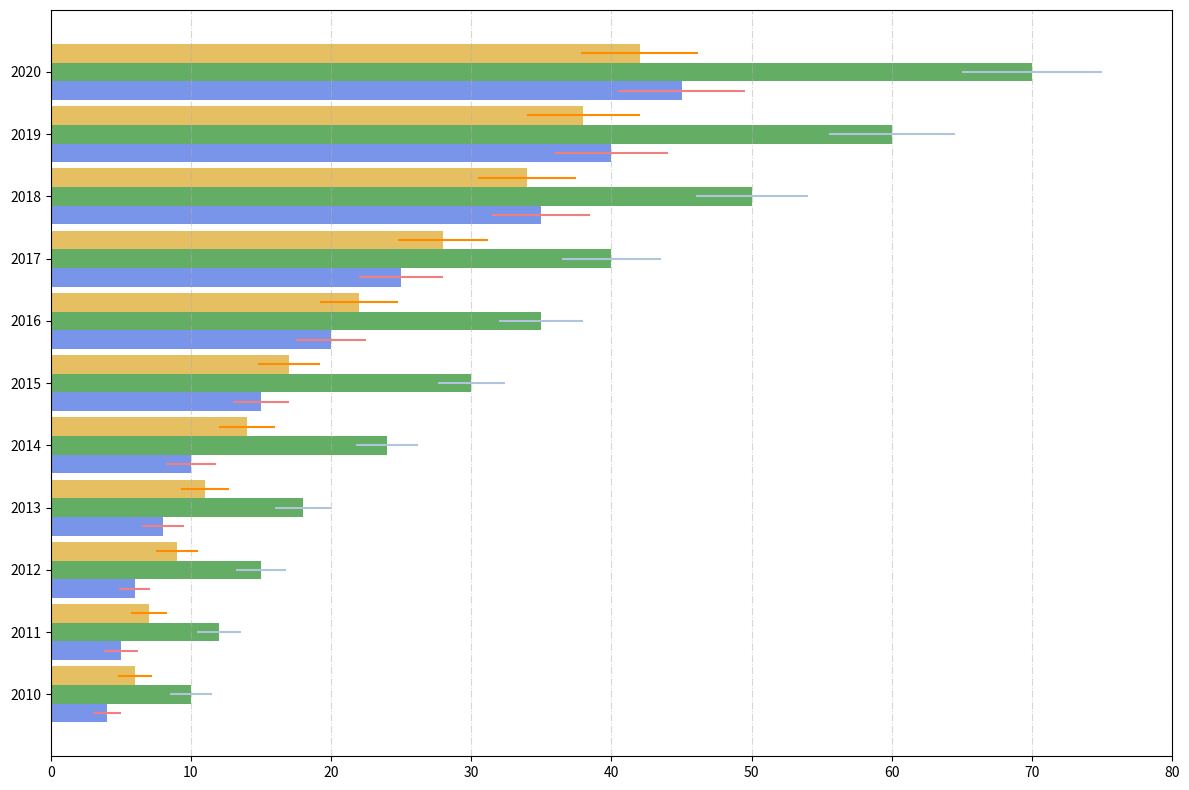

Write the Python code that produced this figure.
import matplotlib.pyplot as plt
import numpy as np

years = np.arange(2010, 2021)

residential_speed = np.array([4, 5, 6, 8, 10, 15, 20, 25, 35, 40, 45])
business_speed = np.array([10, 12, 15, 18, 24, 30, 35, 40, 50, 60, 70])
education_speed = np.array([6, 7, 9, 11, 14, 17, 22, 28, 34, 38, 42])

residential_variability = np.array([1, 1.2, 1.1, 1.5, 1.8, 2, 2.5, 3, 3.5, 4, 4.5])
business_variability = np.array([1.5, 1.6, 1.8, 2, 2.2, 2.4, 3, 3.5, 4, 4.5, 5])
education_variability = np.array([1.2, 1.3, 1.5, 1.7, 2, 2.2, 2.8, 3.2, 3.5, 4, 4.2])

plt.figure(figsize=(12, 8))

bar_width = 0.3

plt.barh(years - bar_width, residential_speed, xerr=residential_variability, height=bar_width, 
         align='center', color='royalblue', alpha=0.7, ecolor='lightcoral')
plt.barh(years, business_speed, xerr=business_variability, height=bar_width, 
         align='center', color='forestgreen', alpha=0.7, ecolor='lightsteelblue')
plt.barh(years + bar_width, education_speed, xerr=education_variability, height=bar_width, 
         align='center', color='goldenrod', alpha=0.7, ecolor='darkorange')

plt.xticks(np.arange(0, 81, 10))
plt.yticks(years)

plt.grid(True, linestyle='-.', alpha=0.5, axis='x')

plt.tight_layout()

plt.show()
